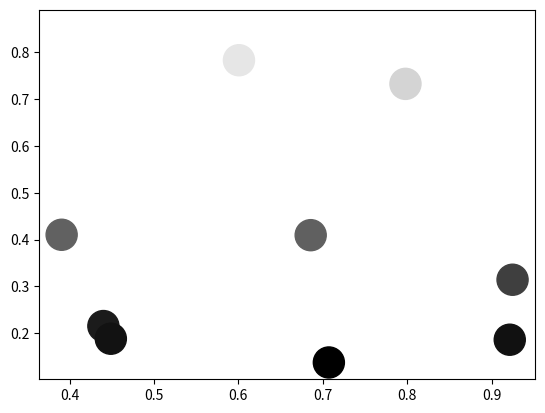

Python code for this plot:
import numpy as np
import matplotlib.pyplot as plt

# Generate data...
x = np.random.random(10)
y = np.random.random(10)

# Plot...
plt.scatter(x, y, c=y, s=500)
plt.gray()

plt.show()